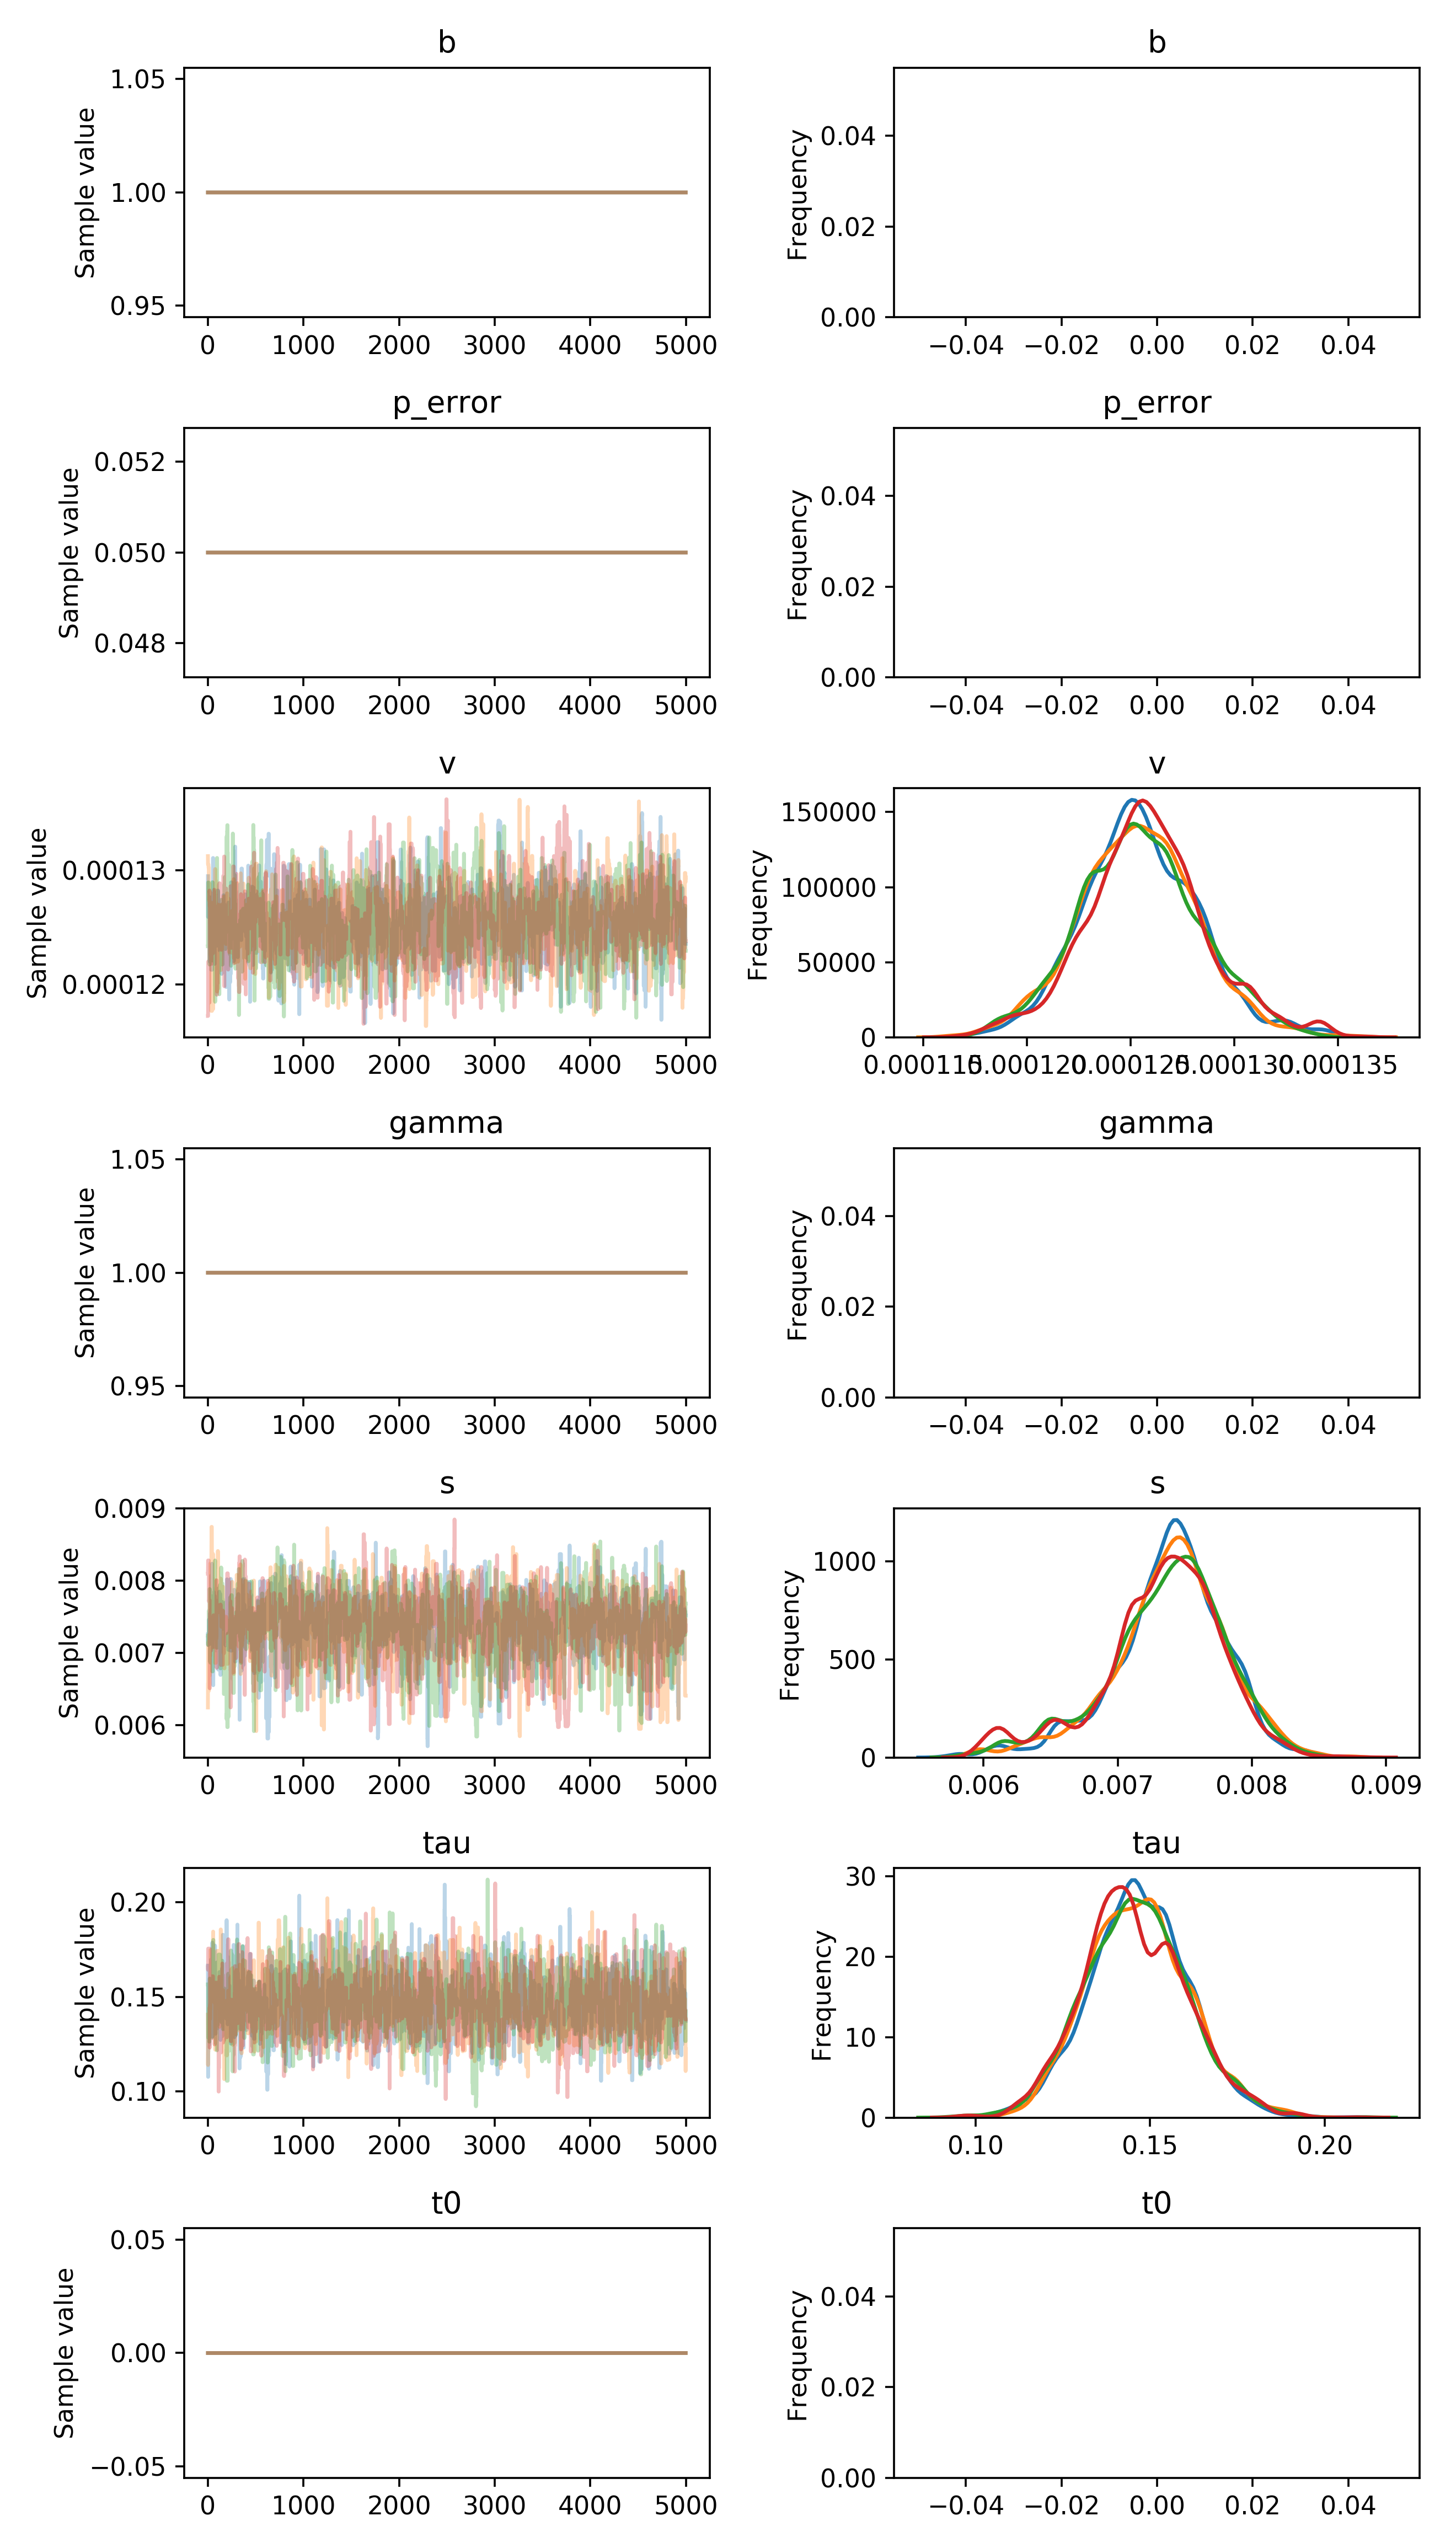

Values plotted in this chart, from the file beside it:
, b, p_error, v__0_0, gamma__0_0, s__0_0, tau__0_0, t0__0_0
0, 1.0, 0.05, 0.0001295, 1.0, 0.00726, 0.1665, 0.0
1, 1.0, 0.05, 0.0001259, 1.0, 0.00711, 0.1532, 0.0
2, 1.0, 0.05, 0.0001259, 1.0, 0.007203, 0.1076, 0.0
3, 1.0, 0.05, 0.0001259, 1.0, 0.007203, 0.1076, 0.0
4, 1.0, 0.05, 0.0001259, 1.0, 0.007203, 0.1222, 0.0
5, 1.0, 0.05, 0.0001259, 1.0, 0.007203, 0.1222, 0.0
6, 1.0, 0.05, 0.0001259, 1.0, 0.007203, 0.1222, 0.0
7, 1.0, 0.05, 0.0001259, 1.0, 0.007203, 0.141, 0.0
8, 1.0, 0.05, 0.0001259, 1.0, 0.007203, 0.1414, 0.0
9, 1.0, 0.05, 0.0001259, 1.0, 0.007203, 0.1414, 0.0
10, 1.0, 0.05, 0.0001259, 1.0, 0.007301, 0.1245, 0.0
11, 1.0, 0.05, 0.0001259, 1.0, 0.007301, 0.1245, 0.0
12, 1.0, 0.05, 0.0001259, 1.0, 0.007463, 0.1245, 0.0
13, 1.0, 0.05, 0.0001259, 1.0, 0.007125, 0.1245, 0.0
14, 1.0, 0.05, 0.0001259, 1.0, 0.007125, 0.1305, 0.0
15, 1.0, 0.05, 0.0001259, 1.0, 0.007125, 0.1305, 0.0
16, 1.0, 0.05, 0.0001259, 1.0, 0.007125, 0.1305, 0.0
17, 1.0, 0.05, 0.0001276, 1.0, 0.007125, 0.1305, 0.0
18, 1.0, 0.05, 0.0001276, 1.0, 0.007125, 0.1305, 0.0
19, 1.0, 0.05, 0.0001266, 1.0, 0.007125, 0.1305, 0.0
20, 1.0, 0.05, 0.0001266, 1.0, 0.007125, 0.1305, 0.0
21, 1.0, 0.05, 0.000122, 1.0, 0.007546, 0.1305, 0.0
22, 1.0, 0.05, 0.000122, 1.0, 0.007546, 0.1305, 0.0
23, 1.0, 0.05, 0.000122, 1.0, 0.007546, 0.1305, 0.0
24, 1.0, 0.05, 0.000122, 1.0, 0.007546, 0.1305, 0.0
25, 1.0, 0.05, 0.000122, 1.0, 0.007546, 0.1305, 0.0
26, 1.0, 0.05, 0.000122, 1.0, 0.007546, 0.1409, 0.0
27, 1.0, 0.05, 0.000122, 1.0, 0.007546, 0.1574, 0.0
28, 1.0, 0.05, 0.000122, 1.0, 0.007546, 0.1574, 0.0
29, 1.0, 0.05, 0.0001269, 1.0, 0.007592, 0.1574, 0.0
30, 1.0, 0.05, 0.0001236, 1.0, 0.007592, 0.1574, 0.0
31, 1.0, 0.05, 0.0001241, 1.0, 0.007592, 0.1574, 0.0
32, 1.0, 0.05, 0.0001241, 1.0, 0.007592, 0.1351, 0.0
33, 1.0, 0.05, 0.0001241, 1.0, 0.007592, 0.1697, 0.0
34, 1.0, 0.05, 0.0001213, 1.0, 0.007592, 0.1697, 0.0
35, 1.0, 0.05, 0.0001213, 1.0, 0.008072, 0.1662, 0.0
36, 1.0, 0.05, 0.0001213, 1.0, 0.008072, 0.1547, 0.0
37, 1.0, 0.05, 0.0001213, 1.0, 0.008072, 0.1547, 0.0
38, 1.0, 0.05, 0.0001213, 1.0, 0.008072, 0.1547, 0.0
39, 1.0, 0.05, 0.0001213, 1.0, 0.007631, 0.1547, 0.0
40, 1.0, 0.05, 0.0001213, 1.0, 0.007631, 0.1547, 0.0
41, 1.0, 0.05, 0.0001213, 1.0, 0.007631, 0.1547, 0.0
42, 1.0, 0.05, 0.0001213, 1.0, 0.00727, 0.1547, 0.0
43, 1.0, 0.05, 0.0001213, 1.0, 0.008234, 0.1547, 0.0
44, 1.0, 0.05, 0.0001213, 1.0, 0.008037, 0.1418, 0.0
45, 1.0, 0.05, 0.0001256, 1.0, 0.008037, 0.1365, 0.0
46, 1.0, 0.05, 0.0001256, 1.0, 0.008035, 0.1787, 0.0
47, 1.0, 0.05, 0.0001256, 1.0, 0.008035, 0.1289, 0.0
48, 1.0, 0.05, 0.0001256, 1.0, 0.007893, 0.1486, 0.0
49, 1.0, 0.05, 0.0001225, 1.0, 0.007893, 0.1486, 0.0
50, 1.0, 0.05, 0.0001225, 1.0, 0.007893, 0.1486, 0.0
51, 1.0, 0.05, 0.0001272, 1.0, 0.007727, 0.1486, 0.0
52, 1.0, 0.05, 0.0001272, 1.0, 0.007727, 0.1486, 0.0
53, 1.0, 0.05, 0.0001311, 1.0, 0.007119, 0.1571, 0.0
54, 1.0, 0.05, 0.0001311, 1.0, 0.006579, 0.1571, 0.0
55, 1.0, 0.05, 0.0001311, 1.0, 0.006579, 0.1571, 0.0
56, 1.0, 0.05, 0.0001279, 1.0, 0.006555, 0.1571, 0.0
57, 1.0, 0.05, 0.0001279, 1.0, 0.006804, 0.1571, 0.0
58, 1.0, 0.05, 0.0001249, 1.0, 0.006804, 0.1571, 0.0
59, 1.0, 0.05, 0.0001249, 1.0, 0.006804, 0.1571, 0.0
... 19,940 more rows
